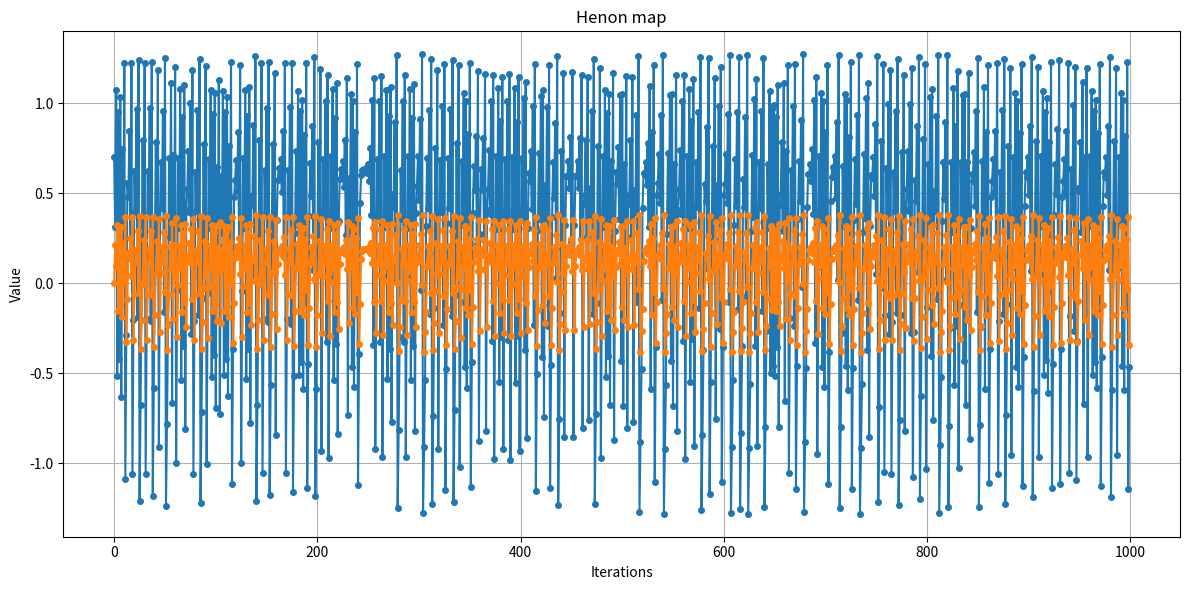

Python code for this plot:
import numpy as np
from datetime import date
date = date.today().strftime("%Y-%m-%d_m")
import os
from matplotlib import pyplot as plt
from collections import defaultdict

def henon_attractor(x, y, a=1.4, b=0.3):
	'''Computes the next step in the Henon 
	map for arguments x, y with kwargs a and
	b as constants.
	'''
	x_next = 1 - a * x ** 2 + y
	y_next = b * x
	return x_next, y_next

def henon_map(x,y,a=1.4,b=0.3,n=1000):
    '''
    Generates the Henon map for n iterations
    starting from initial values x and y with
    kwargs a and b as constants.
    Returns a list of tuples (x, y) representing
    the points in the Henon attractor.
    '''
    points = []
    for _ in range(n):
        points.append((x, y))
        x, y = henon_attractor(x, y, a, b)
        # if not np.isfinite(x) or not np.isfinite(y):
        #     break
    return points

def logistic_map(x, r=3., n=1000):
    """
    Generates the logistic map for n iterations
    starting from initial value x with parameter r.
    Returns a list of values representing the logistic map.
    """
    points = []
    for _ in range(n):
        points.append(x)
        x = r * x * (1 - x)
    return points

def plot_any(x,y, title, xlabel, ylabel, filename,std=None,norm=None):
    """
    Generic plotting function for any x, y data.
    """
    
    plt.figure(figsize=(12, 6))
    plt.plot(x, y, marker='o', linestyle='-', markersize=4)
    if std is not None and norm is not None:
        plt.plot(x, norm+std, marker='x', linestyle='--', color='orange', label='Mean + Std Dev')
        plt.plot(x, norm, marker='x', linestyle='--', color='green', label='Mean')
        plt.plot(x, norm-std, marker='x', linestyle='--', color='orange', label='Mean - Std Dev')
    # plt.axhline(y=0.5, color='r', linestyle='--', label='y=0.5 Reference Line')
    plt.title(title)
    plt.xlabel(xlabel)
    plt.ylabel(ylabel)
    # plt.ylim(0, 0.1)  # Optional: limit y for better visualization
    plt.grid(True)
    plt.tight_layout()
    os.makedirs(f"./outputs/qim/{date}/", exist_ok=True)
    plt.savefig(f"./outputs/qim/{date}/{filename}.png")
    plt.close()
def logistic_pattern(x, r=3.9, n=1000):
    points = []
    for _ in range(n):
        points.append(x)
        x = logistic_map(x,r=r)
    return points

def logistic_map(x, r=3.9):
    return r * x * (1 - x)
def sine_map(x,r=3.9):
    return r * np.sin(np.pi * x)
def CTBCS(t,f1=logistic_map,f2=sine_map,beta=0.5):
    return np.cos(np.pi*f1(t)+f2(t,r=1-3.9/4)-beta)
def CTBCS_map(x,beta=0.5,n=1000):
    points = []
    for _ in range(n):
        points.append(x)
        x = CTBCS(x,beta=beta)
    return points
if __name__ == "__main__":
    # initial_x = 0.5
    # iterations = 1000
    # points = CTBCS_map(initial_x,beta=0.5, n=iterations)
    # # print(count_out_range)
    # # print(np.where(points>=1), np.where(points<=0.5))
    # print(np.min(points), np.max(points))
    # plot_any(np.arange(len(points)), points, title="CTBCS map", xlabel="Iterations", ylabel="Value", filename=f"CTBCS_map_beta=0.5")
    # test_x = np.linspace(initial_x-0.01,initial_x+0.01, 1000)
    # error = []
    # for test_x_val in test_x:
    #     # for test_y_val in test_y:
    #     guess_p = CTBCS_map(test_x_val,n=iterations)
    #     error.append(np.mean(np.abs(np.array(guess_p) - np.array(points))))
    # # print("Error computed for test points:", error.values())
    # print( "with error", min(error))
    # plot_any(test_x,error, title="CTBCS error with small change", xlabel="X-axis", ylabel="Y-axis", filename="CTBCS_error_beta=0.5")
    
    ##########################################
    # # Example usage
    initial_x = 0.7
    initial_y = 0.
    iterations = 1000
    henon_points = henon_map(initial_x, initial_y, n=iterations)
    print(f"Generated {len(henon_points)} points in the Henon attractor.",np.max(henon_points, axis=0),np.min(henon_points, axis=0))
    test_x = np.linspace(initial_x-0.01,initial_x+0.01, 1000)
    # test_y = np.linspace(0.0099, 0.11111, 100)
    print(np.array(henon_points).shape)
    plot_any(np.arange(len(henon_points)), henon_points, title="Henon map", xlabel="Iterations", ylabel="Value", filename=f"Henon_map_a=1.4_b=0.3_initx={initial_x}_inity={initial_y}")

    # error = {}
    # for test_x_val in test_x:
    #     # for test_y_val in test_y:
    #     test_y_val = initial_y
    #     guess_p = henon_map(test_x_val, test_y_val)
    #     error[test_x_val,test_y_val] = np.mean(np.abs(np.array(guess_p) - np.array(henon_points)))
    # # print("Error computed for test points:", error.values())
    # print( "with error", min(error.values()))
    # plot_any(test_x,error.values(), title="Henon error with small change", xlabel="X-axis", ylabel="Y-axis", filename="henon_attractor")
##########################################
#     initial_x = 0.8
#     iterations = 1000
#     r=3.9
# #     rs = np.linspace(2.5, 3.3, 100)  # Range of r values for logistic map
# #     # rs = [1.5,2,2.5,3.,3.4,3.5]  # Example r values for logistic map
# #     # rs = [3.]
#     test_range = 0.01
# #     total_errors_for_r = []
# #     for r in rs:
#     logistic_points = logistic_pattern(initial_x,r=r, n=iterations)
# #         # print(f"Generated {len(logistic_points)} points in the Logistic map.",np.std(logistic_points, axis=0),np.mean(logistic_points, axis=0),r)
#     test_x = np.linspace(initial_x-test_range,initial_x+test_range, 1000)
# #         # test_y = np.linspace(0.0099, 0.11111, 100)

#     error = []
#     for test_x_val in test_x:
#         # for test_y_val in test_y:
#         guess_p = logistic_pattern(test_x_val,r=r, n=iterations)
#         error.append(np.mean(np.abs(np.array(guess_p) - np.array(logistic_points))))
#     plot_any(np.arange(len(logistic_points)), logistic_points, title="Logistic map", xlabel="Iterations", ylabel="Value", filename=f"Logistic_map_r={r}_initx={initial_x}")
#         # print("Error computed for test points:", error.values())
#         total_errors_for_r.append([min(error.values()),np.average(np.array(list(error.values()))), np.std(np.array(list(error.values())))])
#         # print( "with error", min(error.values()),np.average(np.array(list(error.values()))), np.std(np.array(list(error.values()))))
#         # plot_any(test_x,error.values(), title="Logistic error with small change", xlabel="X-axis", ylabel="Y-axis", filename=f"logistic_error_{r}")
#     # print(np.array(total_errors_for_r).shape)
#     total_errors_for_r = np.array(total_errors_for_r)
#     plot_any(rs, total_errors_for_r[:,0], title="Logistic error with small change", xlabel="r values", ylabel="Error", filename=f"logistic_error_min_r_{rs[0]},{rs[-1]}_test_range={test_range}<initial-x_{initial_x}",std=total_errors_for_r[:,2], norm=total_errors_for_r[:,1])

# ###########################################
#     rs = np.linspace(3.5, 3.9, 10) 
#     ranges_for_r = defaultdict(list)
#     init_xs = np.linspace(0.51, 0.99, 10)
#     for init_x in init_xs:
#         for r in rs:
#             logistic_points = logistic_map(initial_x,r=r, n=iterations)
#             min_val = np.min(logistic_points)
#             max_val = np.max(logistic_points)
#             q25, q75 = np.percentile(logistic_points, [25, 75])  # majority distribution
#             std = np.std(logistic_points)
#             mean = np.mean(logistic_points)
#             # print(f"std{std}, mean{mean}, min{min_val}, max{max_val}, q25{q25}, q75{q75} for init_x={init_x:.2f} and r={r:.2f}")
#             ranges_for_r[init_x].append([min_val, max_val, q25, q75,mean,std])
#         print('min',np.min(np.array(ranges_for_r[init_x]),axis=0))
#         print('max',np.max(np.array(ranges_for_r[init_x]),axis=0))
#         print('std',np.std(np.array(ranges_for_r[init_x]),axis=0))
#     # ranges_for_r = np.array(ranges_for_r)
#     # print(ranges_for_r.shape)
#     plt.figure(figsize=(12, 6))

#     for init_x, values in ranges_for_r.items():
#         r_range = np.array(values)  # shape: (len(rs), 4) [min, max, q25, q75]
#         norm = r_range[:,4]
#         std = r_range[:,5]
#         # plt.plot(rs, norm+std, marker='x', linestyle='--', color='orange', label='Mean + Std Dev')
#         plt.plot(rs, norm, marker='x', linestyle='--', color='green', label='Mean')
#         # plt.plot(rs, norm-std, marker='x', linestyle='--', color='orange', label='Mean - Std Dev')
#         plt.fill_between(rs, norm-std, norm+std, alpha=0.15, label=f'ini_x={init_x:.2f} IQR')
#         # # Shade between q25 and q75
#         # plt.fill_between(rs, r_range[:,2], r_range[:,3], alpha=0.3, label=f'ini_x={init_x:.2f} IQR')
        
#         # # Median line = midpoint between q25 and q75
#         # median = (r_range[:,2] + r_range[:,3]) / 2
#         # plt.plot(rs, median, label=f'ini_x={init_x:.2f} Median', linewidth=1.5)
        
#         # # # Optionally min/max bounds (thin lines)
#         # plt.plot(rs, r_range[:,0], '--', alpha=0.5, linewidth=0.8, label=f'ini_x={init_x:.2f} Min')
#         # plt.plot(rs, r_range[:,1], '--', alpha=0.5, linewidth=0.8, label=f'ini_x={init_x:.2f} Max')
#     # plt.axhline(y=0.5, color='r', linestyle='--', label='y=0.5 Reference Line')
#     plt.title('Logistic Map Ranges with Varying Initial x and r')
#     plt.xlabel('r values')
#     plt.ylabel('Logistic Map Values')
#     plt.grid(True)

#     # Move legend outside to avoid clutter
#     plt.legend(loc="upper left", bbox_to_anchor=(1.05, 1), fontsize=8)

#     plt.tight_layout()
#     os.makedirs(f"./outputs/qim/{date}/", exist_ok=True)
#     plt.savefig(f"./outputs/qim/{date}/results_range_of_init_x.png", bbox_inches="tight")
#     plt.close()

    # # plt.figure(figsize=(12, 6))
    # # for init_x, values in ranges_for_r.items():
    # #     r_range = np.array(ranges_for_r[init_x])
    # #     # print(r_range.shape, init_x)
    # #     plt.plot(rs, r_range[:,0], label=f'Min')
    # #     plt.plot(rs, r_range[:,1], label=f'Max')
    # #     plt.plot(rs, r_range[:,2], label=f'q25')
    # #     plt.plot(rs, r_range[:,3], label=f'q75')
    # # # plt.axhline(y=0.5, color='r', linestyle='--', label='y=0.5 Reference Line')
    # # plt.title('Logistic Map Ranges with Varying Initial x and r')
    # # plt.xlabel('r values')
    # # plt.ylabel('Range of Logistic Map Values')
    # # # plt.ylim(0, 0.1)  # Optional: limit y for better visualization
    # # # plt.legend()
    # # plt.legend(loc="upper left", bbox_to_anchor=(1.05, 1))

    # # plt.grid(True)
    # # plt.tight_layout()
    # # os.makedirs(f"./outputs/qim/{date}/", exist_ok=True)
    # # plt.savefig(f"./outputs/qim/{date}/results_range_of_init_x.png")
    # # plt.close()

    # import numpy as np
    # import matplotlib.pyplot as plt

    # def logistic_map(x, r, n_iter=1000, discard=200):
    #     """Run logistic map iterations and return trajectory after discarding transients."""
    #     xs = []
    #     for _ in range(n_iter):
    #         x = r * x * (1 - x)
    #         xs.append(x)
    #     return np.array(xs[discard:])  # discard transients

    # # Parameters to test
    # r_values = [3.2, 3.9]  # 3.2 ~ periodic regime, 3.9 ~ chaotic regime
    # init_conditions = [0.1, 0.5, 0.9]  # slightly different initial x

    # results = {}

    # for r in r_values:
    #     stats = []
    #     for x0 in init_conditions:
    #         traj = logistic_map(x0, r)
    #         stats.append([traj.min(), traj.max(), traj.mean(), traj.std()])
    #     results[r] = np.array(stats)

    # # Print statistics
    # for r in r_values:
    #     print(f"\n=== r = {r} ===")
    #     for i, s in enumerate(results[r]):
    #         print(f"init x={init_conditions[i]} → min={s[0]:.4f}, max={s[1]:.4f}, mean={s[2]:.4f}, std={s[3]:.4f}")
